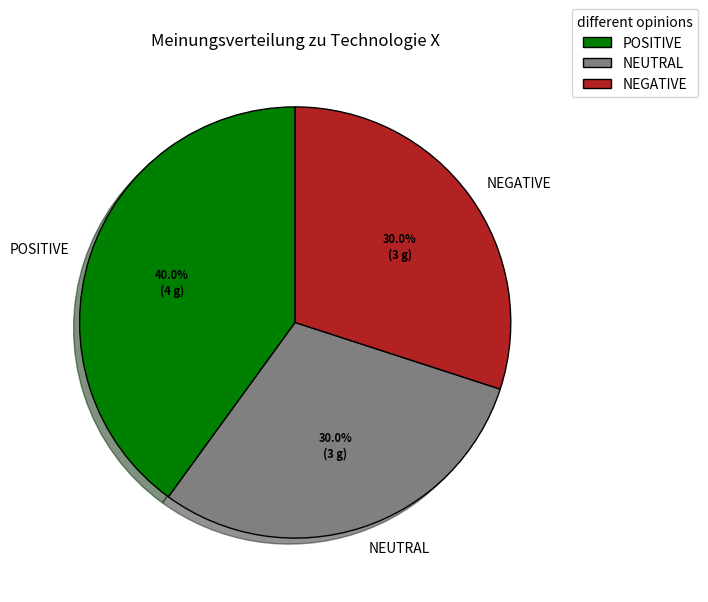

Write Python code to recreate this figure.
import matplotlib.pyplot as plt
import numpy as np

negativ = []
positiv = []
neutral = []

zahlen = [0.695, -0.685, 0.675, 0.265, -0.655, 0.645, 0.135, -0.625, 0.615, 0.205]

for zahl in zahlen:
    (round(zahl, 0))#, f"= round({zahl}, 2)")

    if (round(zahl, 0))==0:
        neutral.append(round(zahl, 0))

    if (round(zahl, 0))==-1:
        negativ.append(round(zahl, 0))

    if (round(zahl, 0))==1:
        positiv.append(round(zahl, 0))

data = []

data.append(len(positiv))
data.append(len(neutral))
data.append(len(negativ))
print(data)


opinions = ['POSITIVE', 'NEUTRAL', 'NEGATIVE']

#explode = (0.1, 0.0, 0.2)      #Falls man Abstände zwischen den drei Komponenten möchte

colors = ("green", "grey", "firebrick")

wp = {'linewidth' : 1, 'edgecolor' : "black"}

def func(pct, allvalues):
    absolute = int(pct / 100.*np.sum(allvalues))
    return "{:.1f}%\n({:d} g)".format(pct, absolute)


fig, ax = plt.subplots(figsize = (10, 7))
wedges, texts, autotexts = ax.pie(data,
                                  autopct=lambda pct: func(pct, data),
                                  #explode=explode, # siehe oben bei explode
                                  labels=opinions,
                                  shadow=True,
                                  colors=colors,
                                  startangle=90,
                                  wedgeprops=wp,
                                  textprops=dict(color="black"))

ax.legend(wedges, opinions,
          title="different opinions",
          loc="center left",
          bbox_to_anchor=(1, 0.5, 0.5, 1))

plt.setp(autotexts, size=8, weight="bold")
ax.set_title("Meinungsverteilung zu Technologie X")

plt.show()